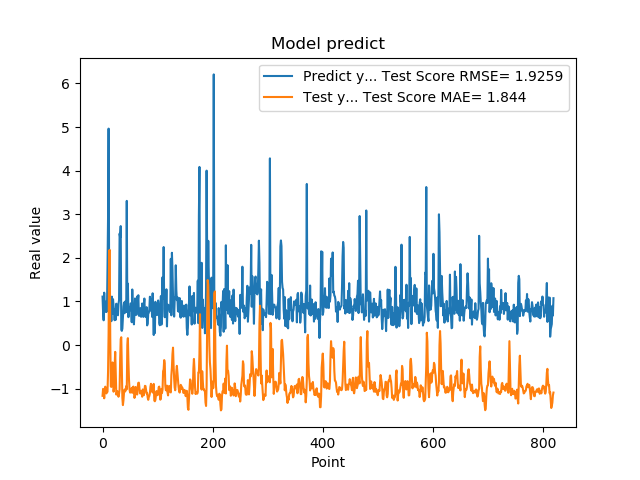

Data behind this chart, as committed beside it:
1.111775994300842507e+00, -1.163631379824048073e+00
7.566530108451843262e-01, -1.003337618047640323e+00
5.684260129928588867e-01, -1.032489787119371893e+00
1.201630949974060059e+00, -1.220139724024790873e+00
8.802530169486999512e-01, -1.053639876130697539e+00
8.531429767608642578e-01, -9.536664327128330232e-01
7.591750025749206543e-01, -1.024635680979989028e+00
1.005007982254028320e+00, -1.108329335696505380e+00
7.687720060348510742e-01, -1.066114500588352776e+00
1.740013241767883301e+00, -1.071056031547396259e+00
2.913533687591552734e+00, -6.165493406808593146e-01
4.963075160980224609e+00, 2.670561485362726861e-01
1.471215128898620605e+00, 2.155995462410299268e+00
1.000648975372314453e+00, 2.183761022278253527e+00
8.220189809799194336e-01, 1.677283565630549589e-01
9.362199902534482643e-01, -9.488669680263238648e-01
5.486897230148315430e-01, -9.586443688178398759e-01
1.111255049705505371e+00, -7.705113830693332000e-01
7.148039937019348145e-01, -3.979654692686038775e-01
1.052167057991027832e+00, -7.771953794960509976e-01
8.955980539321898304e-01, -1.068559466723938645e+00
7.769405245780944824e-01, -9.848400166699161629e-01
5.699509978294372559e-01, -4.619646994153631669e-01
8.244060277938842773e-01, -1.548051299814443560e-01
5.800840258598327637e-01, -6.919078290696996092e-01
9.488009810447691761e-01, -1.135897437001320620e+00
7.918390035629272461e-01, -1.099154672319645476e+00
6.937990188598632812e-01, -1.058272599939142466e+00
6.834830045700073242e-01, -1.127988769018641424e+00
9.433320164680479847e-01, -1.184589799307743441e+00
1.032713770866394043e+00, -1.112940179214465530e+00
2.556216001510620117e+00, -1.012944193208187516e+00
2.464895963668823242e+00, -3.249075877791192113e-01
2.728049993515014204e+00, 1.381167620154184206e-01
3.558506965637206476e-01, 1.799181440868274362e-01
3.262020051479339600e-01, -5.464443519079958955e-01
3.781589865684509277e-01, -1.213989636878008760e+00
6.306380033493041992e-01, -1.376098253962996676e+00
8.854129910469055176e-01, -1.262713803673519486e+00
9.743152856826782227e-01, -1.087468344640253770e+00
7.307389974594116211e-01, -1.018357128336240924e+00
9.521890282630921520e-01, -1.063994992697088415e+00
1.011654973030090332e+00, -1.034936889574084917e+00
7.643579840660095215e-01, -9.428941214197252840e-01
3.306220054626464844e+00, -1.013324206864451238e+00
7.543110251426696777e-01, -3.599316589458903971e-03
1.409499049186706321e+00, 1.585407321378593248e-01
6.401469707489013672e-01, -3.858305779585189943e-01
8.640019893646240234e-01, -7.829005914156558221e-01
8.469420075416564941e-01, -1.013389053152396357e+00
7.976629734039306641e-01, -1.088924304724612879e+00
9.555831551551821068e-01, -1.085059978229997890e+00
9.546210169792175293e-01, -1.014139030286825838e+00
5.251880288124084473e-01, -9.833349265268495065e-01
1.275226235389709695e+00, -1.092821416145544733e+00
8.355640172958374023e-01, -9.615497832493522523e-01
7.640249729156494141e-01, -9.519425448199145823e-01
4.752210080623626154e-01, -1.072367927923453701e+00
7.414129972457885742e-01, -1.211374015864922438e+00
1.069700956344604492e+00, -1.163551473238112699e+00
7.892770171165466309e-01, -9.607748401260890470e-01
... 759 more rows
